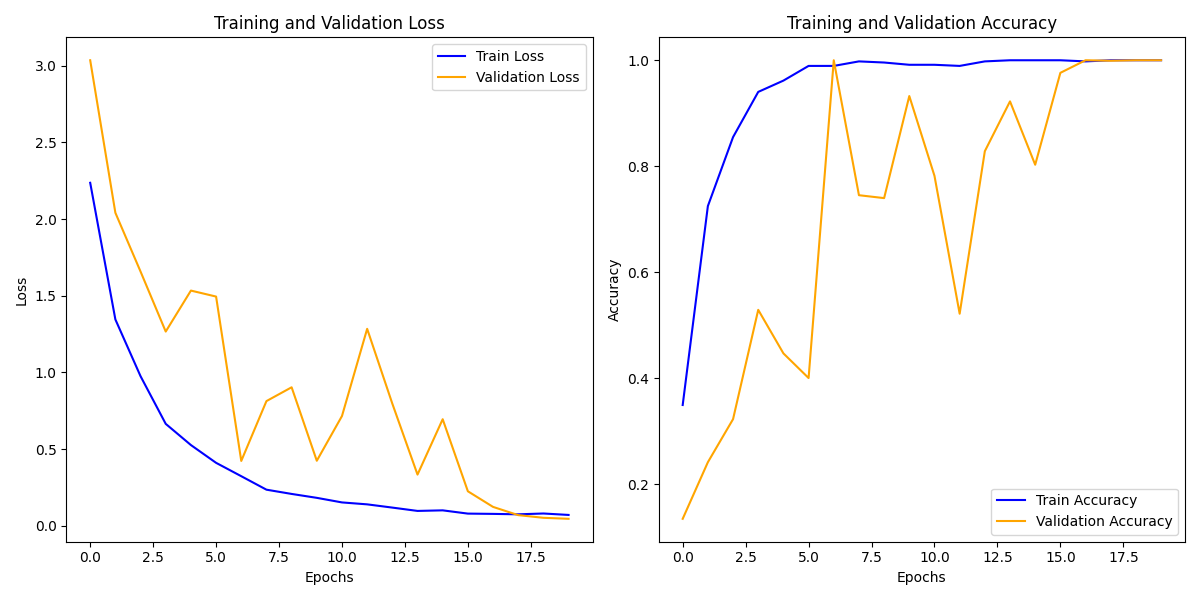

The data file committed next to this chart (first rows):
train_loss, train_acc, val_loss, val_acc
2.237, 0.3497, 3.036, 0.135
1.346, 0.7249, 2.041, 0.2418
0.9753, 0.855, 1.658, 0.323
0.6646, 0.9403, 1.267, 0.5292
0.5263, 0.9616, 1.534, 0.4471
0.4104, 0.9893, 1.495, 0.4005
0.3231, 0.9893, 0.4227, 1.0
0.2352, 0.9979, 0.813, 0.7454
0.2075, 0.9957, 0.9031, 0.74
0.182, 0.9915, 0.4239, 0.9325
0.1521, 0.9915, 0.7157, 0.7819
0.1395, 0.9893, 1.284, 0.5219
0.1184, 0.9979, 0.7962, 0.8285
0.09669, 1.0, 0.3336, 0.9224
0.1004, 1.0, 0.6948, 0.8029
0.07917, 1.0, 0.2248, 0.9763
0.07735, 0.9979, 0.1229, 1.0
0.07455, 1.0, 0.06927, 0.9991
0.07989, 1.0, 0.0518, 1.0
0.07051, 1.0, 0.04533, 1.0
